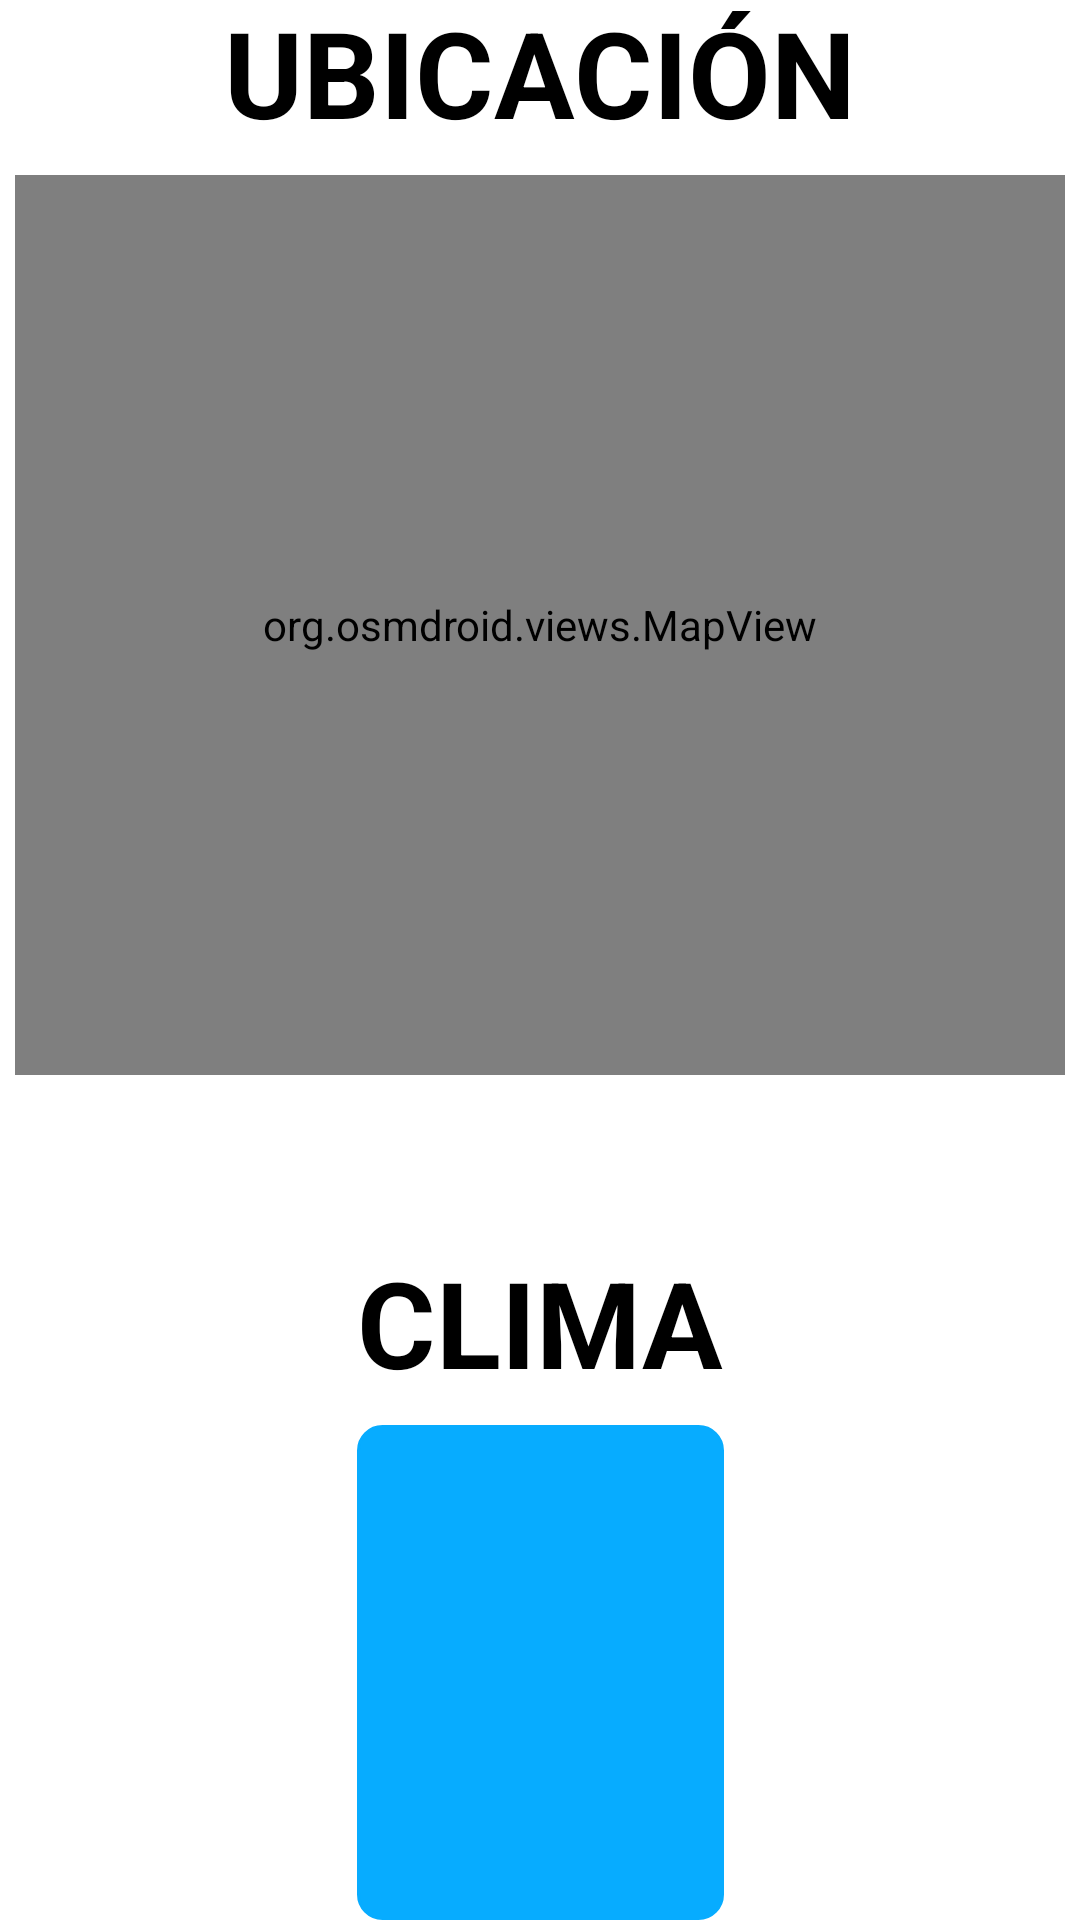

Produce the Android XML layout that renders to this screen, including the resource entries it uses.
<!-- AndroidManifest.xml: application theme Theme.TurismoPlanning -->
<!-- res/layout/fragment_actualidad.xml -->
<?xml version="1.0" encoding="utf-8"?>
<androidx.constraintlayout.widget.ConstraintLayout xmlns:android="http://schemas.android.com/apk/res/android"
    xmlns:app="http://schemas.android.com/apk/res-auto"
    xmlns:tools="http://schemas.android.com/tools"
    android:layout_width="match_parent"
    android:layout_height="match_parent"
    android:background="?attr/colorOnPrimary"
    tools:context=".ui.actualidad.ActualidadFragment">

    <TableLayout
        android:layout_width="wrap_content"
        android:layout_height="wrap_content"
        app:layout_constraintEnd_toEndOf="parent"
        app:layout_constraintStart_toStartOf="parent"
        app:layout_constraintTop_toTopOf="parent">

        <TableRow>
            <TextView
                android:layout_width="match_parent"
                android:layout_height="wrap_content"
                android:layout_gravity="center"
                android:text="@string/ubicaci_n"
                android:textColor="?attr/colorOnSurface"
                android:textSize="40sp"
                android:textStyle="bold"
                android:layout_marginBottom="5dp"/>
        </TableRow>
        <TableRow>
            <org.osmdroid.views.MapView
                android:id="@+id/mapa"
                android:layout_width="350dp"
                android:layout_height="300dp"/>
        </TableRow>
    </TableLayout>

    <TableLayout
        android:layout_width="wrap_content"
        android:layout_height="wrap_content"
        app:layout_constraintEnd_toEndOf="parent"
        app:layout_constraintStart_toStartOf="parent"
        app:layout_constraintBottom_toBottomOf="parent"
        tools:translationY="-10dp">

        <TableRow>
            <TextView
                android:layout_width="match_parent"
                android:layout_height="wrap_content"
                android:layout_gravity="center"
                android:layout_marginBottom="5dp"
                android:text="@string/clima"
                android:textColor="?attr/colorOnSurface"
                android:textSize="40sp"
                android:textStyle="bold" />
        </TableRow>
        <TableRow>
            <GridLayout
                android:id="@+id/gridLayout_clima"
                android:layout_width="wrap_content"
                android:layout_height="wrap_content"
                android:orientation="horizontal"
                android:background="@drawable/borde_clima"
                android:columnCount="1"
                android:rowCount="2">

                <LinearLayout
                    android:layout_width="wrap_content"
                    android:layout_height="wrap_content"
                    android:orientation="horizontal">

                    <ImageView
                        android:id="@+id/imgClima"
                        android:layout_width="wrap_content"
                        android:layout_height="wrap_content"
                        android:foregroundGravity="top"
                        android:layout_marginStart="5dp"/>

                    <TextView
                        android:id="@+id/temperatura"
                        android:layout_width="wrap_content"
                        android:layout_height="wrap_content"
                        android:textColor="@color/white"
                        android:textSize="50sp"
                        android:textStyle="bold"
                        android:gravity="bottom"
                        android:layout_marginTop="20dp"
                        android:layout_marginEnd="20dp"/>
                </LinearLayout>

                <TextView
                    android:id="@+id/ciudad"
                    android:layout_width="match_parent"
                    android:layout_height="wrap_content"
                    android:layout_marginTop="5dp"
                    android:paddingStart="2dp"
                    android:paddingEnd="2dp"
                    android:textColor="@color/white"
                    android:textSize="40sp"
                    android:textAlignment="center"
                    android:layout_marginBottom="20dp"/>
            </GridLayout>
        </TableRow>

    </TableLayout>

</androidx.constraintlayout.widget.ConstraintLayout>
<!-- resources referenced by this layout -->
<resources>
  <color name="white">#FFFFFFFF</color>
  <!-- drawable borde_clima (drawable) -->
  <?xml version="1.0" encoding="utf-8"?>
  <shape xmlns:android="http://schemas.android.com/apk/res/android"
      android:shape="rectangle">
  
      <corners android:radius="8dp"/>
      <solid android:color="#07acff"/>
      <stroke
          android:width="1dp"
          android:color="#07acff"/>
  </shape>
  <string name="clima">CLIMA</string>
  <string name="ubicaci_n">UBICACIÓN</string>
  <style name="Theme.TurismoPlanning" parent="Theme.MaterialComponents.DayNight.DarkActionBar">
          
          <item name="colorPrimary">@color/purple_500</item>
          <item name="colorPrimaryVariant">@color/purple_700</item>
          <item name="colorOnPrimary">@color/white</item>
          <item name="colorOnSurface">@color/black</item>
          <item name="actionMenuTextColor">@color/black</item>
          <item name="colorControlNormal">@color/white</item>
          <item name="titleTextColor">@color/white</item>
          
          <item name="colorSecondary">@color/teal_200</item>
          <item name="colorSecondaryVariant">@color/teal_700</item>
          <item name="colorOnSecondary">@color/black</item>
          <item name="colorTertiary">#d5d5d5</item>
          
          <item name="android:statusBarColor">?attr/colorPrimaryVariant</item>
          
      </style>
  <color name="purple_500">#FF6200EE</color>
  <color name="purple_700">#FF3700B3</color>
  <color name="black">#FF000000</color>
  <color name="teal_200">#FF03DAC5</color>
  <color name="teal_700">#FF018786</color>
</resources>
